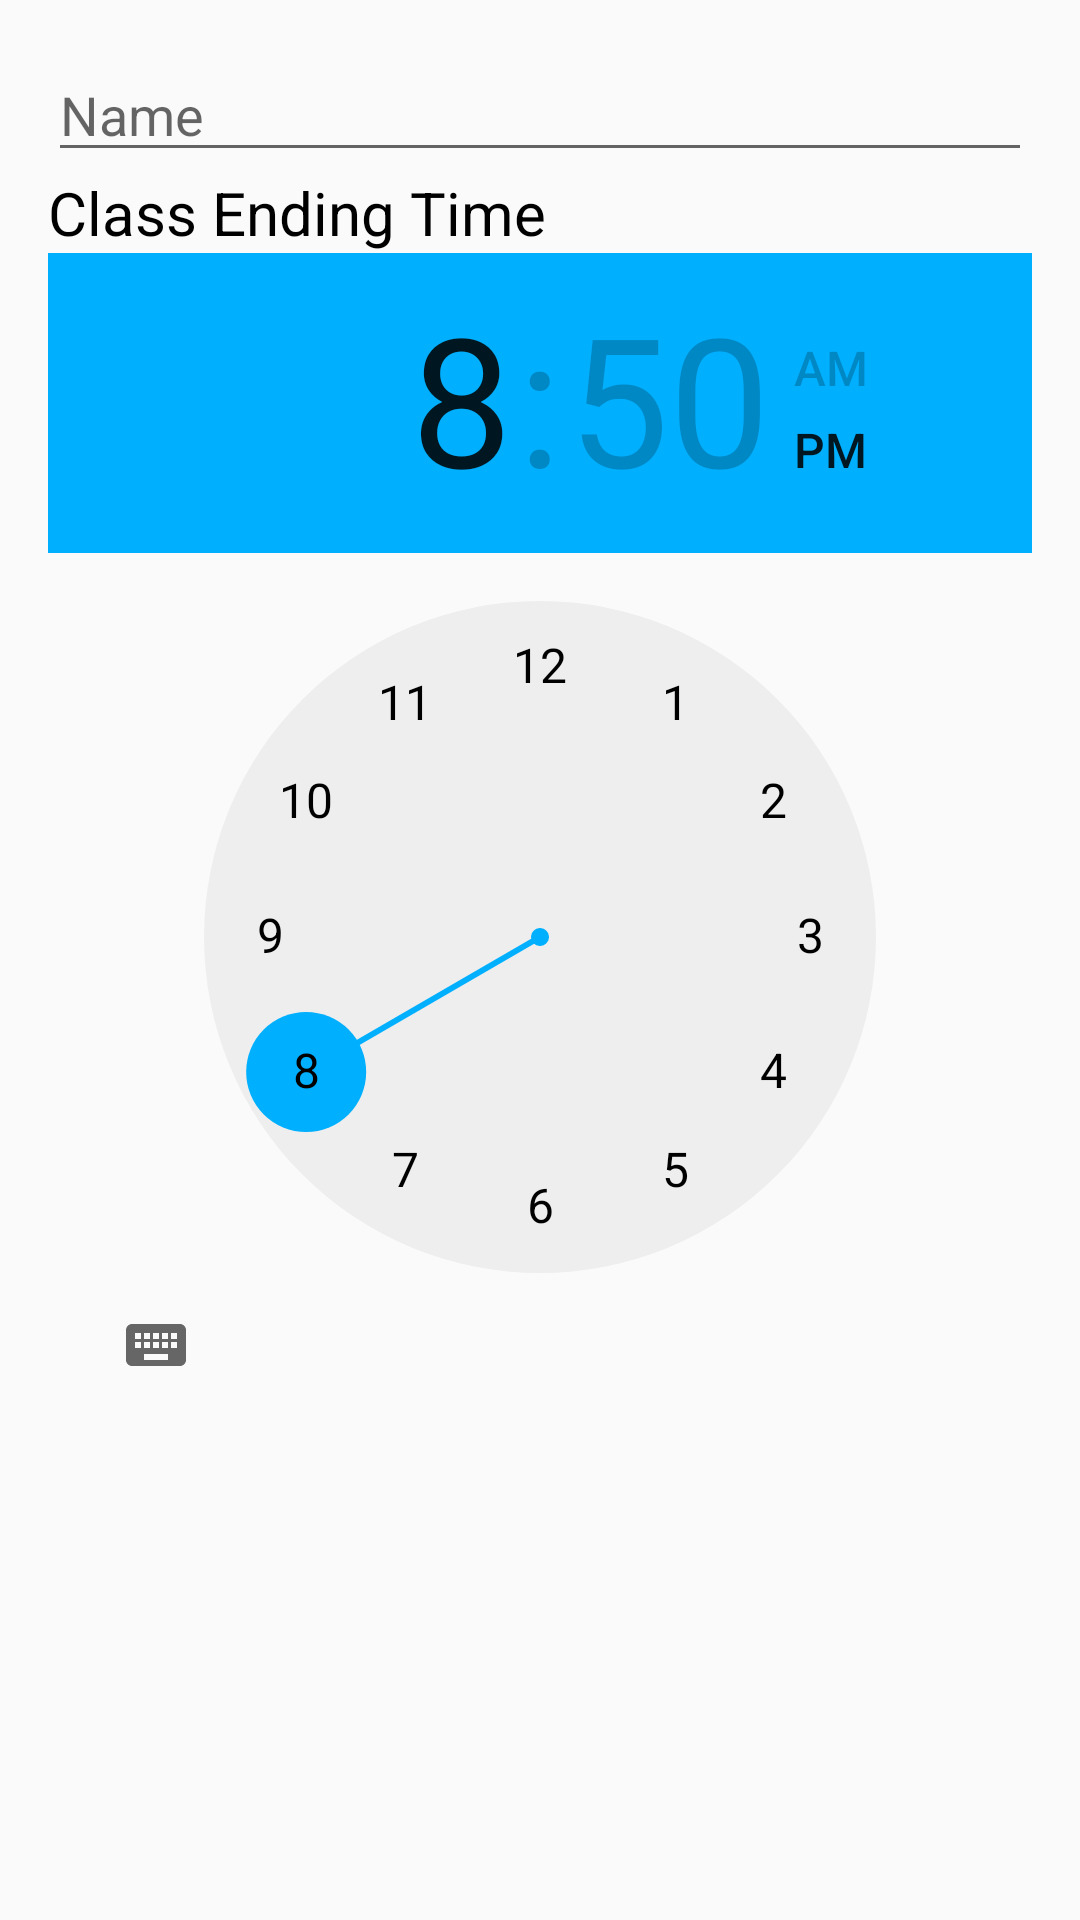

Reconstruct the res/layout file that produces this screen, plus the resources it refers to.
<!-- AndroidManifest.xml: application theme AppTheme -->
<!-- res/layout/add_subject_dialog.xml -->
<?xml version="1.0" encoding="utf-8"?>
<LinearLayout xmlns:android="http://schemas.android.com/apk/res/android"
              android:id="@+id/custom_dialog_layout_design_user_input"
              android:layout_width="match_parent"
              android:layout_height="match_parent"
              android:orientation="vertical"
              android:padding="16dp">

    <EditText
        android:id="@+id/dialog_name"
        android:layout_width="match_parent"
        android:layout_height="wrap_content"
        android:ems="10"
        android:hint="Name"
        android:inputType="textPersonName"
        android:textColor="@android:color/black"/>

    <TextView
        android:id="@+id/textView4"
        android:layout_width="match_parent"
        android:layout_height="wrap_content"
        android:text="Class Ending Time"
        android:textColor="@android:color/black"
        android:textSize="20sp"/>

    <TimePicker
        android:id="@+id/dialog_timepicker"
        android:layout_width="match_parent"
        android:layout_height="wrap_content"
        android:headerBackground="@color/colorAccent"
        android:headerTimeTextAppearance="@style/TextAppearance.AppCompat"
        android:numbersSelectorColor="@color/colorAccent"
        android:numbersTextColor="@android:color/black"/>
</LinearLayout>
<!-- resources referenced by this layout -->
<resources>
  <color name="colorAccent">#00b0ff</color>
  <style name="AppTheme" parent="Theme.AppCompat.Light.NoActionBar">
          
          <item name="colorPrimary">@color/colorPrimary</item>
          <item name="colorPrimaryDark">@color/colorPrimary</item>
          <item name="colorAccent">@color/colorAccent</item>
          <item name="android:textColorPrimaryInverse">@android:color/black</item>
      </style>
  <color name="colorPrimary">#f44336</color>
</resources>
